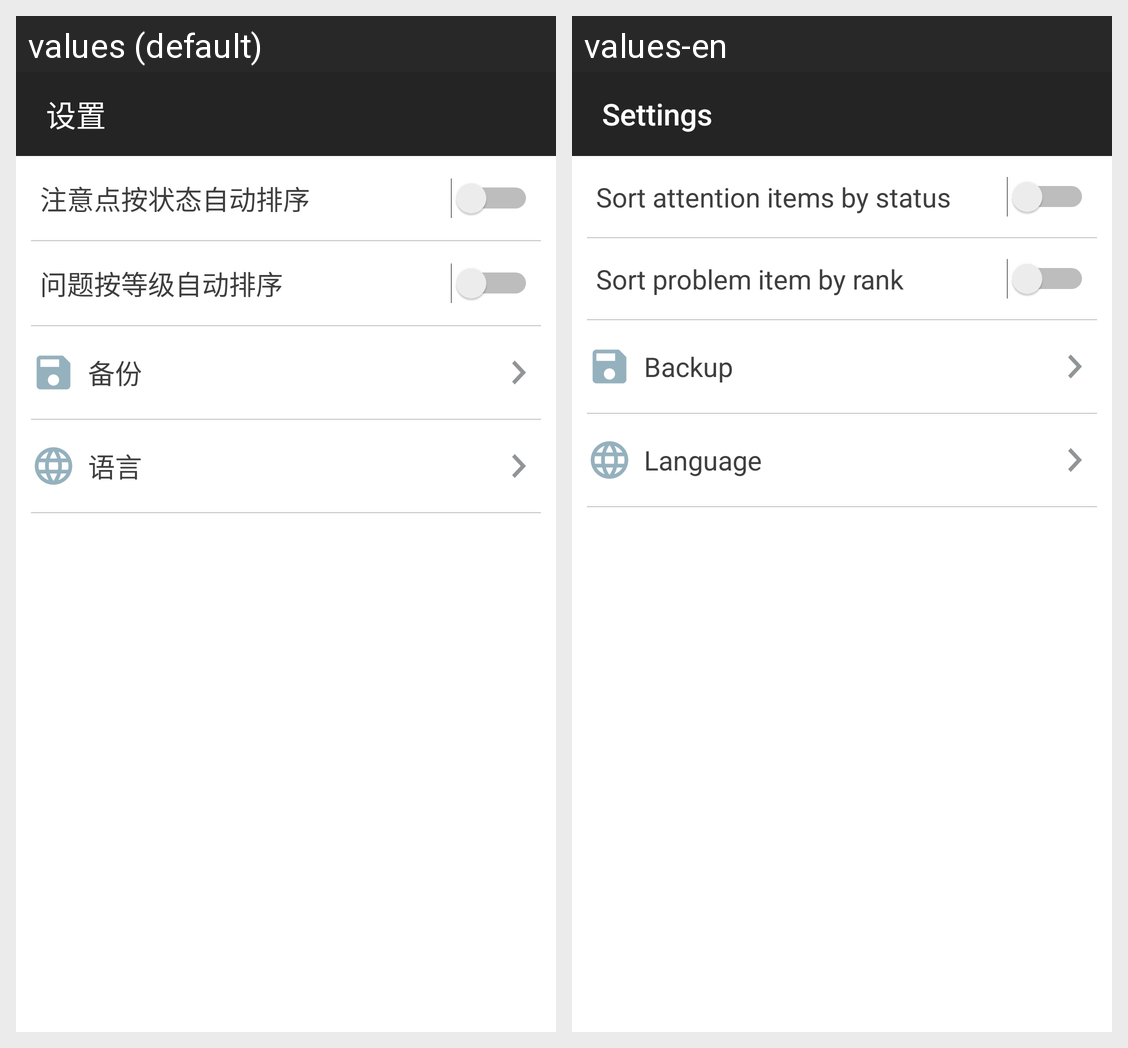

Strings drawn on this Android screen and how each of the app's shown locales translates them:
Android screen res/layout/activity_settings.xml rendered under 2 locales, left to right: values (default), values-en. Device: Nexus 5 (rendered at 1080×1920; each locale shown at half size, 540×960, under a caption strip naming it); theme AppTheme.
Strings drawn on this screen, with the default value and each locale's value (text and hints the layout hard-codes, and strings that could not be matched under every locale, appear in the picture but are not listed):

settings
  values: 设置
  values-en: Settings

care_item_auto_sort
  values: 注意点按状态自动排序
  values-en: Sort attention items by status

problem_item_auto_sort
  values: 问题按等级自动排序
  values-en: Sort problem item by rank

backup
  values: 备份
  values-en: Backup

language
  values: 语言
  values-en: Language
